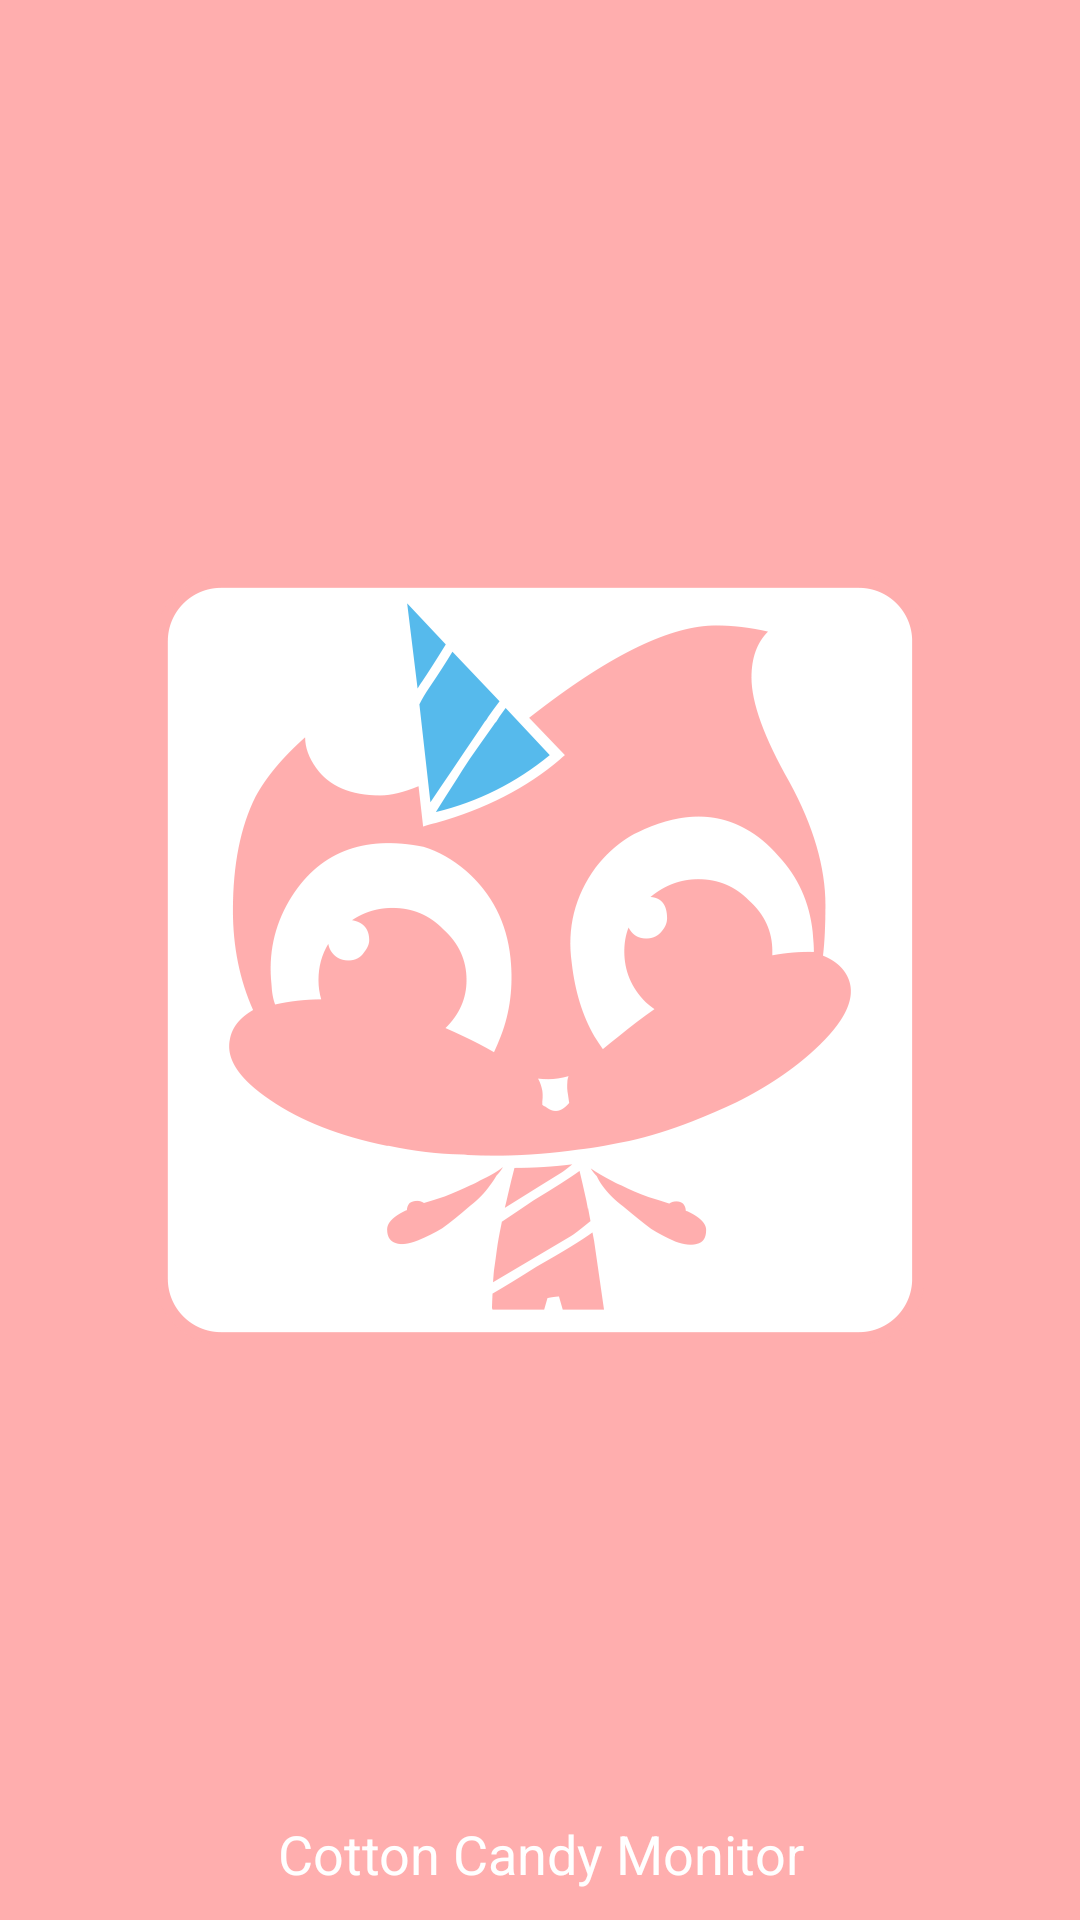

This screen was rendered from an Android layout file. Write that file and the resources it references.
<!-- AndroidManifest.xml: application theme AppTheme -->
<!-- res/layout/activity_splash.xml -->
<RelativeLayout xmlns:android="http://schemas.android.com/apk/res/android"
    android:layout_width="match_parent"
    android:layout_height="match_parent"
    android:background="@color/splashBackground" >

    <ImageView
        android:id="@+id/splash_logo"
        android:layout_width="wrap_content"
        android:layout_height="wrap_content"
        android:layout_centerInParent="true"
        android:src="@drawable/ccm_logo"/>

    <TextView
        android:id="@+id/splash_title"
        android:layout_width="fill_parent"
        android:layout_height="wrap_content"
        android:layout_marginBottom="10dp"
        android:textAppearance="?android:attr/textAppearanceMedium"
        android:textColor="@color/splashText"
        android:gravity="center_horizontal"
        android:layout_alignParentBottom="true"
        android:text="Cotton Candy Monitor" />

</RelativeLayout>
<!-- resources referenced by this layout -->
<resources>
  <color name="splashBackground">#FFAEAE</color>
  <color name="splashText">#FFFFFF</color>
  <!-- drawable ccm_logo: png bitmap (drawable-hdpi, 18939 bytes) -->
  <style name="AppTheme" parent="Theme.AppCompat.Light.DarkActionBar">
          
      </style>
</resources>
